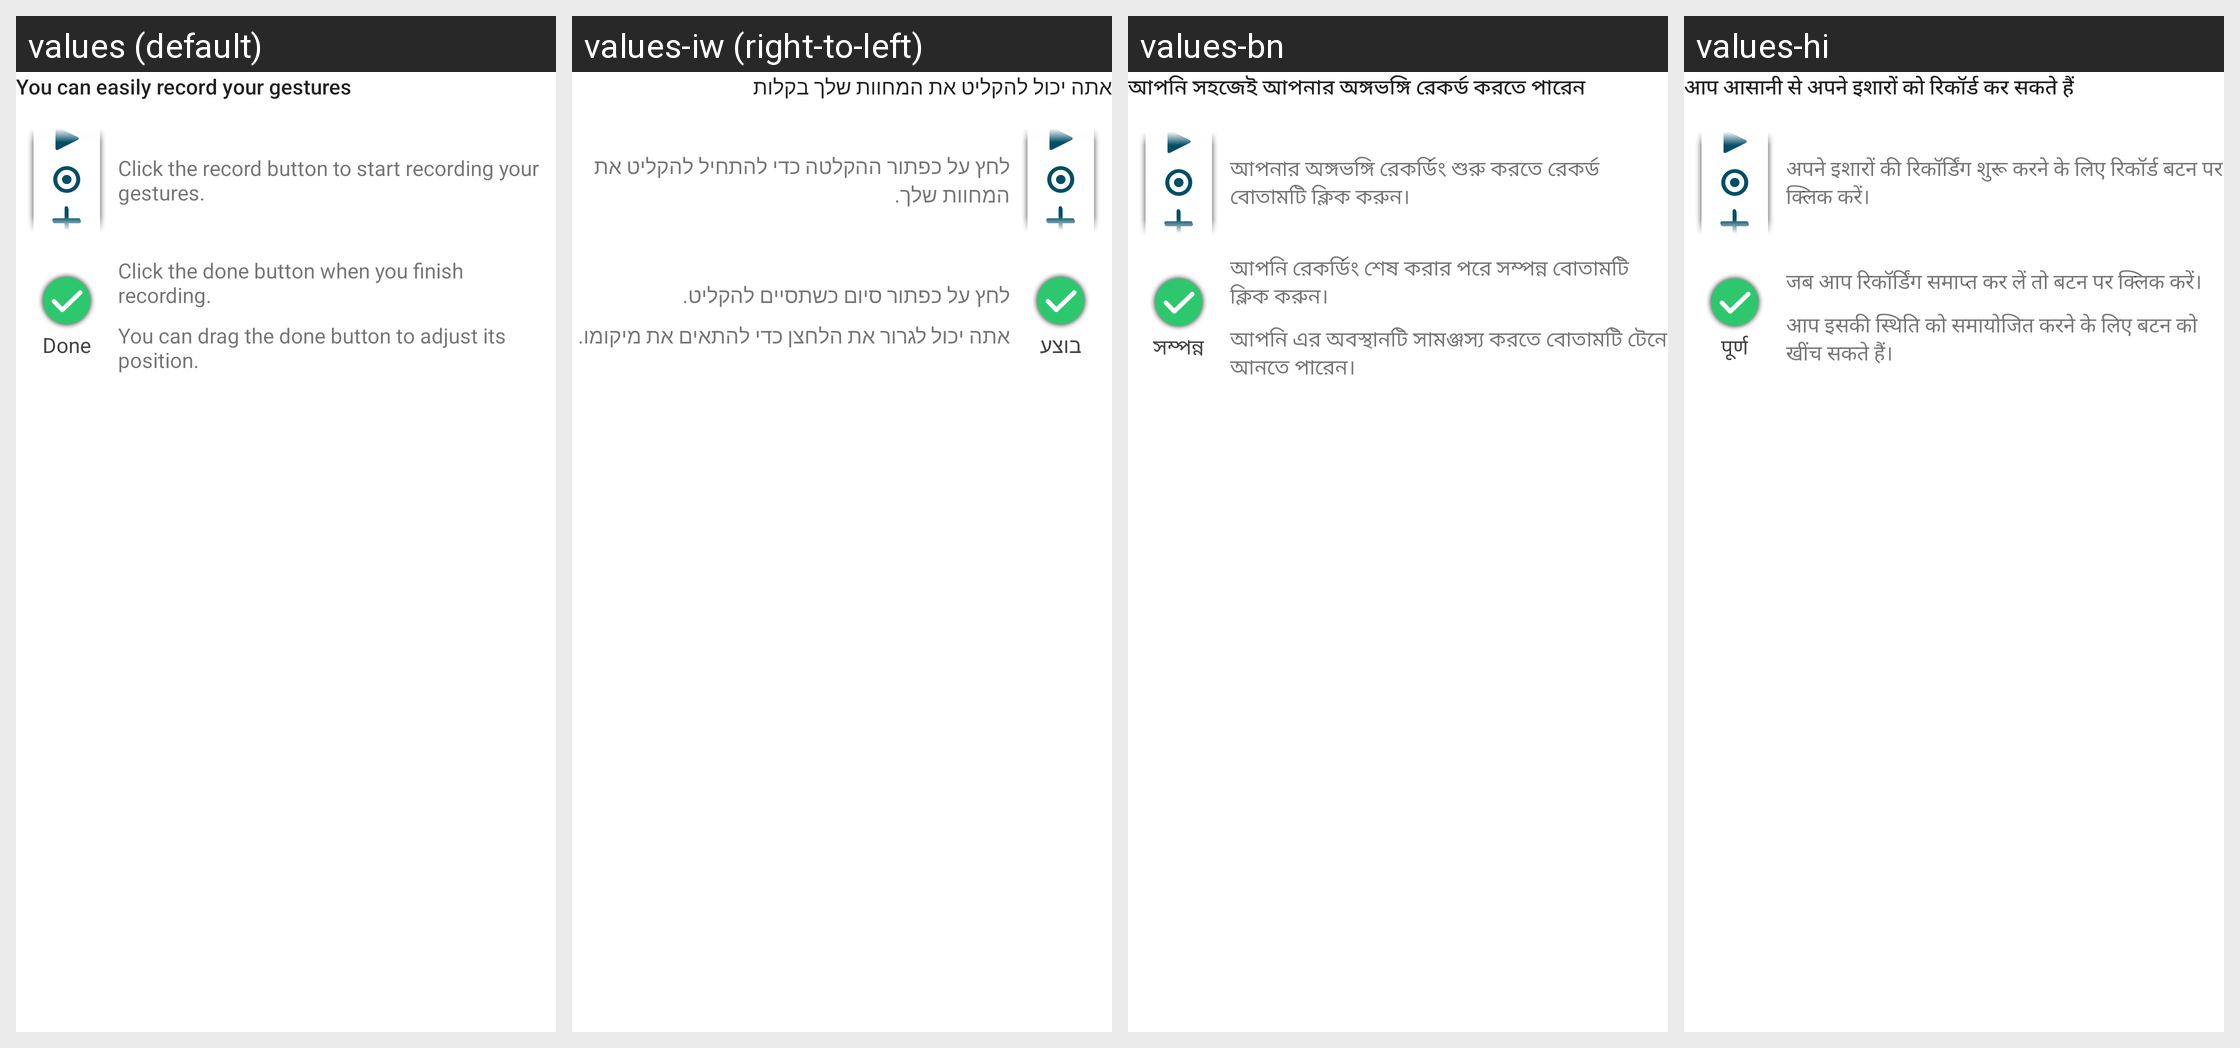

Strings drawn on this Android screen and how each of the app's shown locales translates them:
Android screen res/layout/teach_page_third.xml rendered under 4 locales, left to right: values (default), values-iw (right-to-left), values-bn, values-hi. Device: Nexus 5 (rendered at 1080×1920; each locale shown at half size, 540×960, under a caption strip naming it); theme AppTheme.
Other locales in the repository, not shown: values-as, values-bg, values-cs, values-de, values-es, values-es-rUS, values-et, values-eu, values-fi, values-gu, values-hr, values-hu, values-hy, values-in, values-ja, values-ka, values-kk, values-km, values-kn, values-ky, values-ml, values-nb, values-nl, values-ru, values-sk, values-sr, values-sw, values-tl, values-tr, values-vi, values-zh-rCN.
Strings drawn on this screen, with the default value and each locale's value (text and hints the layout hard-codes, and strings that could not be matched under every locale, appear in the picture but are not listed):

teach_summary
  values: You can easily record your gestures
  values-iw: אתה יכול להקליט את המחוות שלך בקלות
  values-bn: আপনি সহজেই আপনার অঙ্গভঙ্গি রেকর্ড করতে পারেন
  values-hi: आप आसानी से अपने इशारों को रिकॉर्ड कर सकते हैं

teach_control_bar_info
  values: Click the record button to start recording your gestures.
  values-iw: לחץ על כפתור ההקלטה כדי להתחיל להקליט את המחוות שלך.
  values-bn: আপনার অঙ্গভঙ্গি রেকর্ডিং শুরু করতে রেকর্ড বোতামটি ক্লিক করুন।
  values-hi: अपने इशारों की रिकॉर्डिंग शुरू करने के लिए रिकॉर्ड बटन पर क्लिक करें।

dialog_action_done
  values: Done
  values-iw: בוצע
  values-bn: সম্পন্ন
  values-hi: पूर्ण

teach_end_icon_info
  values: Click the done button when you finish recording.
  values-iw: לחץ על כפתור סיום כשתסיים להקליט.
  values-bn: আপনি রেকর্ডিং শেষ করার পরে সম্পন্ন বোতামটি ক্লিক করুন।
  values-hi: जब आप रिकॉर्डिंग समाप्त कर लें तो बटन पर क्लिक करें।

teach_end_icon_info2
  values: You can drag the done button to adjust its position.
  values-iw: אתה יכול לגרור את הלחצן כדי להתאים את מיקומו.
  values-bn: আপনি এর অবস্থানটি সামঞ্জস্য করতে বোতামটি টেনে আনতে পারেন।
  values-hi: आप इसकी स्थिति को समायोजित करने के लिए बटन को खींच सकते हैं।
